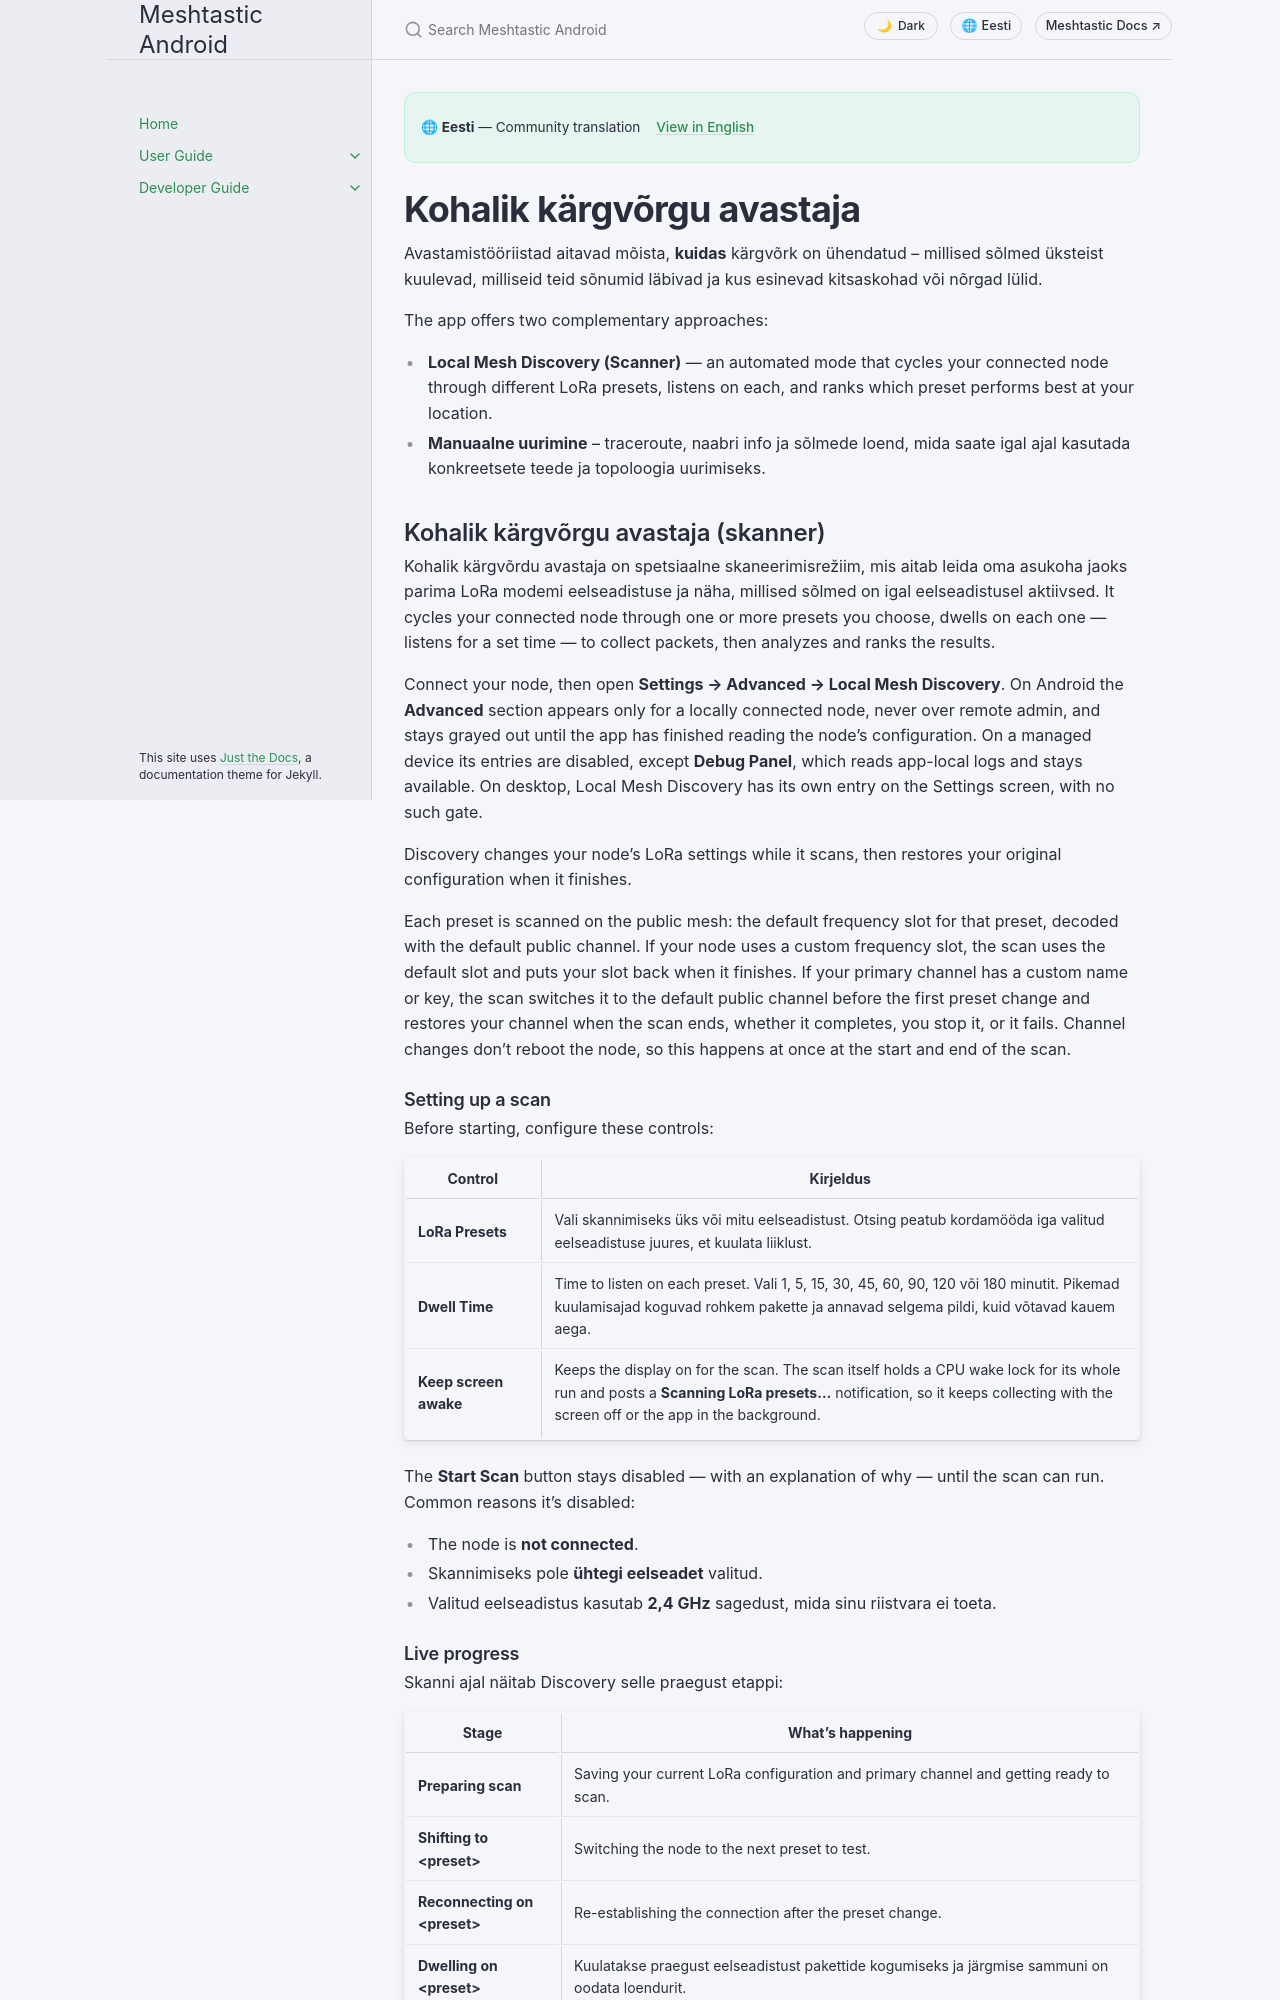

repository: meshtastic/Meshtastic-Android · page: et/user/discovery.html · generator: jekyll

---
title: Kohalik kärgvõrgu avastaja
nav_order: 12
last_updated: 2026-11-20
description: Avasta oma kärgvõrku – kohalik kärgvõrgu avastaja skanner, traceroute'i teed, naabri-kaardid ja sõlmede avastamise tööriistad.
aliases:
  - discovery
  - local-mesh-discovery
  - kärgvõrgu-avastamine
  - kohalik-avastamine
  - võrguskannimine
  - traceroute
  - naabri-info
---

# Kohalik kärgvõrgu avastaja

Avastamistööriistad aitavad mõista, **kuidas** kärgvõrk on ühendatud – millised sõlmed üksteist kuulevad, milliseid teid sõnumid läbivad ja kus esinevad kitsaskohad või nõrgad lülid.

The app offers two complementary approaches:

- **Local Mesh Discovery (Scanner)** — an automated mode that cycles your connected node through different LoRa presets, listens on each, and ranks which preset performs best at your location.
- **Manuaalne uurimine** – traceroute, naabri info ja sõlmede loend, mida saate igal ajal kasutada konkreetsete teede ja topoloogia uurimiseks.

## Kohalik kärgvõrgu avastaja (skanner)

Kohalik kärgvõrdu avastaja on spetsiaalne skaneerimisrežiim, mis aitab leida oma asukoha jaoks parima LoRa modemi eelseadistuse ja näha, millised sõlmed on igal eelseadistusel aktiivsed. It cycles your connected node through one or more presets you choose, dwells on each one — listens for a set time — to collect packets, then analyzes and ranks the results.

Connect your node, then open **Settings → Advanced → Local Mesh Discovery**. On Android the **Advanced** section appears only for a locally connected node, never over remote admin, and stays grayed out until the app has finished reading the node's configuration. On a managed device its entries are disabled, except **Debug Panel**, which reads app-local logs and stays available. On desktop, Local Mesh Discovery has its own entry on the Settings screen, with no such gate.

Discovery changes your node's LoRa settings while it scans, then restores your original configuration when it finishes.

Each preset is scanned on the public mesh: the default frequency slot for that preset, decoded with the default public channel. If your node uses a custom frequency slot, the scan uses the default slot and puts your slot back when it finishes. If your primary channel has a custom name or key, the scan switches it to the default public channel before the first preset change and restores your channel when the scan ends, whether it completes, you stop it, or it fails. Channel changes don't reboot the node, so this happens at once at the start and end of the scan.

### Setting up a scan

Before starting, configure these controls:

| Control               | Kirjeldus                                                                                                                                                                                                                                                |
| --------------------- | -------------------------------------------------------------------------------------------------------------------------------------------------------------------------------------------------------------------------------------------------------- |
| **LoRa Presets**      | Vali skannimiseks üks või mitu eelseadistust. Otsing peatub kordamööda iga valitud eelseadistuse juures, et kuulata liiklust.                                                                                            |
| **Dwell Time**        | Time to listen on each preset. Vali 1, 5, 15, 30, 45, 60, 90, 120 või 180 minutit. Pikemad kuulamisajad koguvad rohkem pakette ja annavad selgema pildi, kuid võtavad kauem aega.                        |
| **Keep screen awake** | Keeps the display on for the scan. The scan itself holds a CPU wake lock for its whole run and posts a **Scanning LoRa presets…** notification, so it keeps collecting with the screen off or the app in the background. |

The **Start Scan** button stays disabled — with an explanation of why — until the scan can run. Common reasons it's disabled:

- The node is **not connected**.
- Skannimiseks pole **ühtegi eelseadet** valitud.
- Valitud eelseadistus kasutab **2,4 GHz** sagedust, mida sinu riistvara ei toeta.
